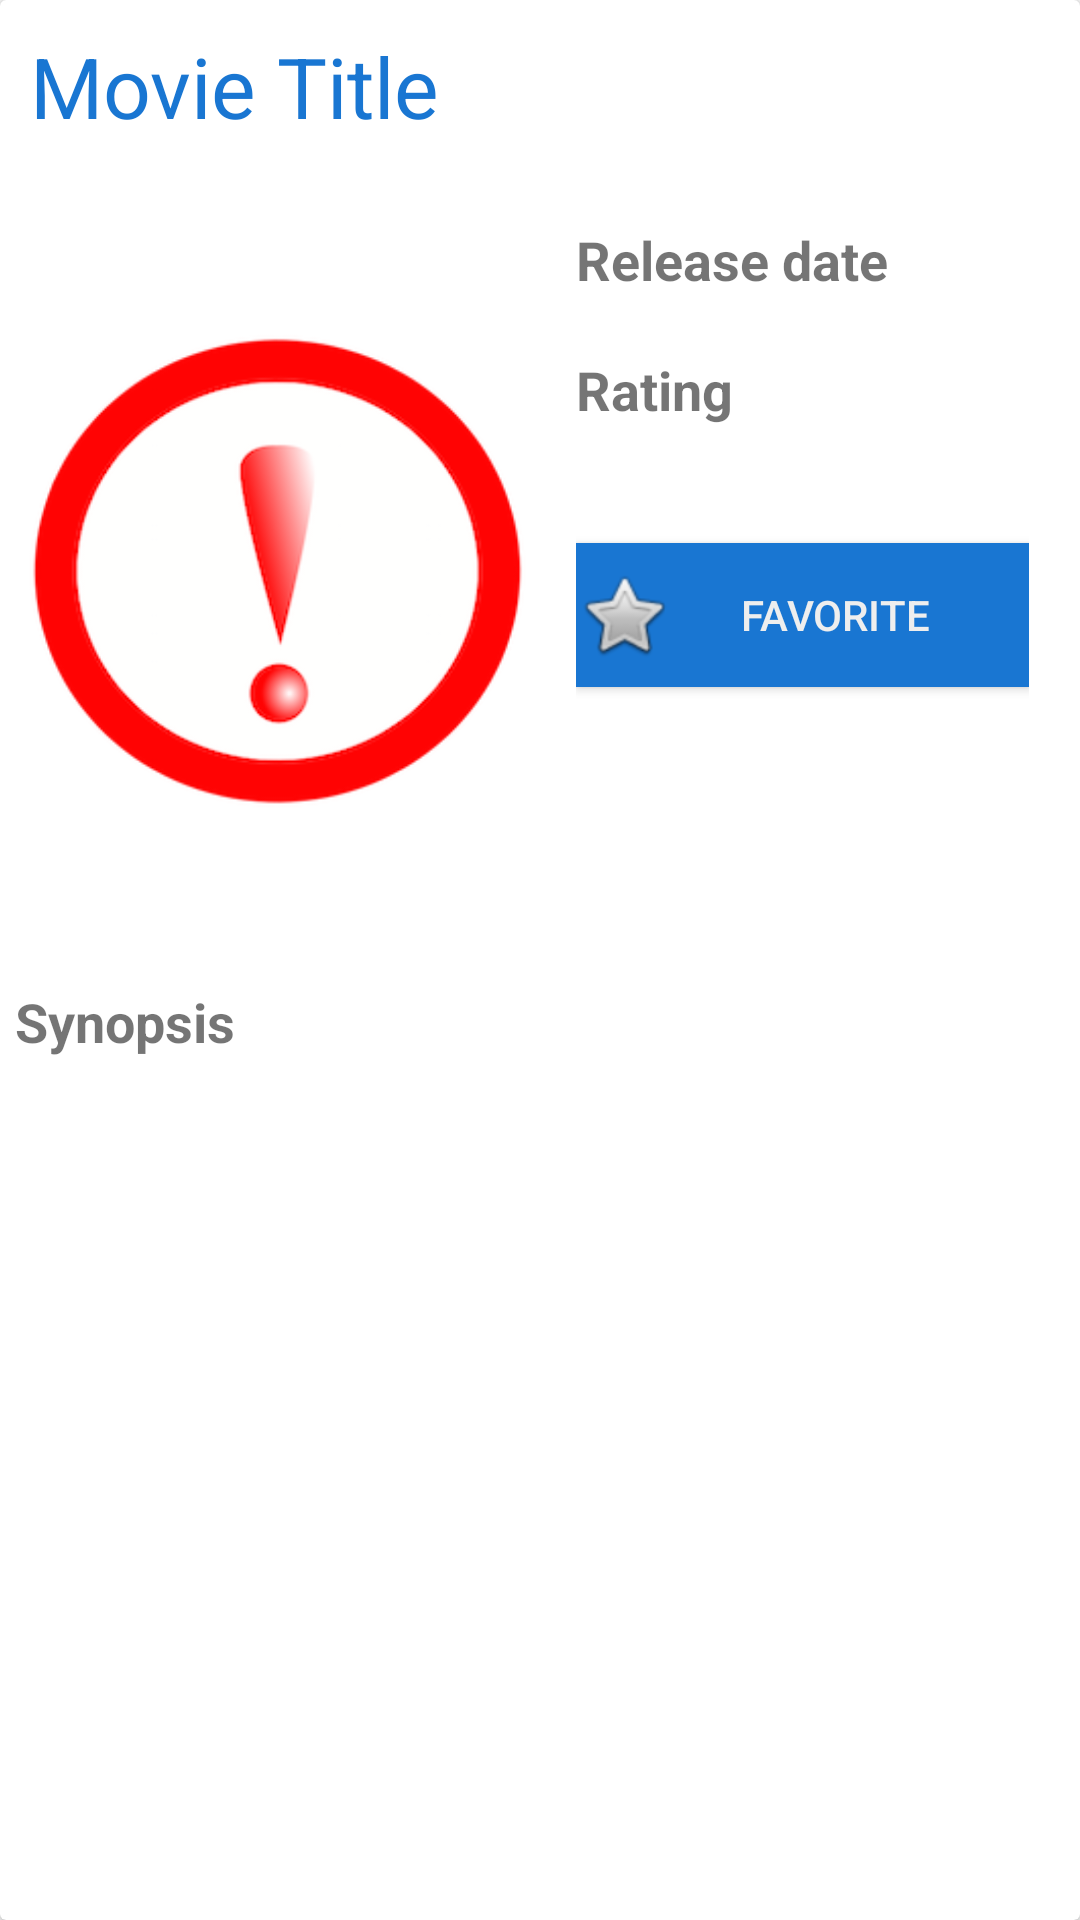

The Android layout XML behind this screen, and the referenced resources:
<!-- AndroidManifest.xml: application theme AppTheme -->
<!-- res/layout/detail_item.xml -->
<?xml version="1.0" encoding="utf-8"?>
<LinearLayout
    xmlns:android="http://schemas.android.com/apk/res/android"
    xmlns:card_view="http://schemas.android.com/apk/res-auto"
    android:layout_width="match_parent"
    android:layout_height="match_parent">
    <android.support.v7.widget.CardView
        android:layout_width="match_parent"
        android:layout_height="match_parent"
        card_view:cardCornerRadius="@dimen/cardview_default_radius"
        card_view:cardElevation="@dimen/cardview_default_elevation"
        android:layout_margin="0dp"
        >
    <LinearLayout
        android:layout_width="match_parent"
        android:layout_height="match_parent"
        android:orientation="vertical">
        <TextView
            android:layout_width="match_parent"
            android:layout_height="wrap_content"
            android:padding="10dp"
            android:textColor="@color/colorPrimaryDark"
            android:text="Movie Title"
            android:id="@+id/title"
            android:textSize="28sp"/>
    <LinearLayout
        android:orientation="horizontal"
        android:layout_width="match_parent"
        android:layout_height="wrap_content"
        android:padding="5dp">
        <ImageView
            android:layout_width="0dp"
            android:layout_height="256dp"
            android:id="@+id/posterImage"
            android:src="@drawable/imageerr"
            android:scaleType="centerInside"
            android:layout_weight="1"/>
        <LinearLayout
            android:layout_width="0dp"
            android:layout_height="match_parent"
            android:layout_weight="1"
            android:orientation="vertical"
            android:padding="12dp">
            <TextView
                android:layout_width="match_parent"
                android:layout_height="wrap_content"
                android:text="Release date"
                android:textSize="18sp"
                android:textStyle="bold"/>
            <TextView
                android:layout_width="match_parent"
                android:layout_height="wrap_content"
                android:id="@+id/releaseDate"
                />
            <TextView
                android:layout_width="match_parent"
                android:layout_height="wrap_content"
                android:text="Rating"
                android:textSize="18sp"
                android:textStyle="bold"/>
            <TextView
                android:layout_width="match_parent"
                android:layout_height="wrap_content"
                android:id="@+id/rating"/>
            <Button
                android:layout_width="match_parent"
                android:layout_height="wrap_content"
                android:drawableLeft="@android:drawable/btn_star"
                android:background="@color/colorPrimaryDark"
                android:text="@string/addFav"
                android:id="@+id/addToFav"
                android:layout_marginTop="20dp"
                android:paddingRight="10dp"
                android:textColor="@color/fadeWhite"
                />
        </LinearLayout>
    </LinearLayout>
    <TextView
        android:layout_width="match_parent"
        android:layout_height="wrap_content"
        android:textSize="18sp"
        android:textStyle="bold"
        android:text="Synopsis"
        android:padding="5dp"
        />
    <TextView
        android:layout_width="match_parent"
        android:layout_height="wrap_content"
        android:id="@+id/overview"
        android:layout_marginBottom="5dp"
        android:padding="5dp"/>
        </LinearLayout>
    </android.support.v7.widget.CardView>
</LinearLayout>
<!-- resources referenced by this layout -->
<resources>
  <color name="colorPrimaryDark">#1976D2</color>
  <color name="fadeWhite">#eee</color>
  <!-- drawable imageerr: png bitmap (drawable, 22386 bytes) -->
  <string name="addFav">Favorite</string>
  <style name="AppTheme" parent="Theme.AppCompat.Light.NoActionBar">
          
          <item name="android:windowActionBar">false</item>
          <item name="android:windowNoTitle">true</item>
          <item name="colorPrimary">@color/colorPrimary</item>
          <item name="colorPrimaryDark">@color/colorPrimaryDark</item>
          <item name="colorAccent">@color/colorAccent</item>
      </style>
  <color name="colorPrimary">#2196F3</color>
  <color name="colorAccent">#8BC34A</color>
</resources>
